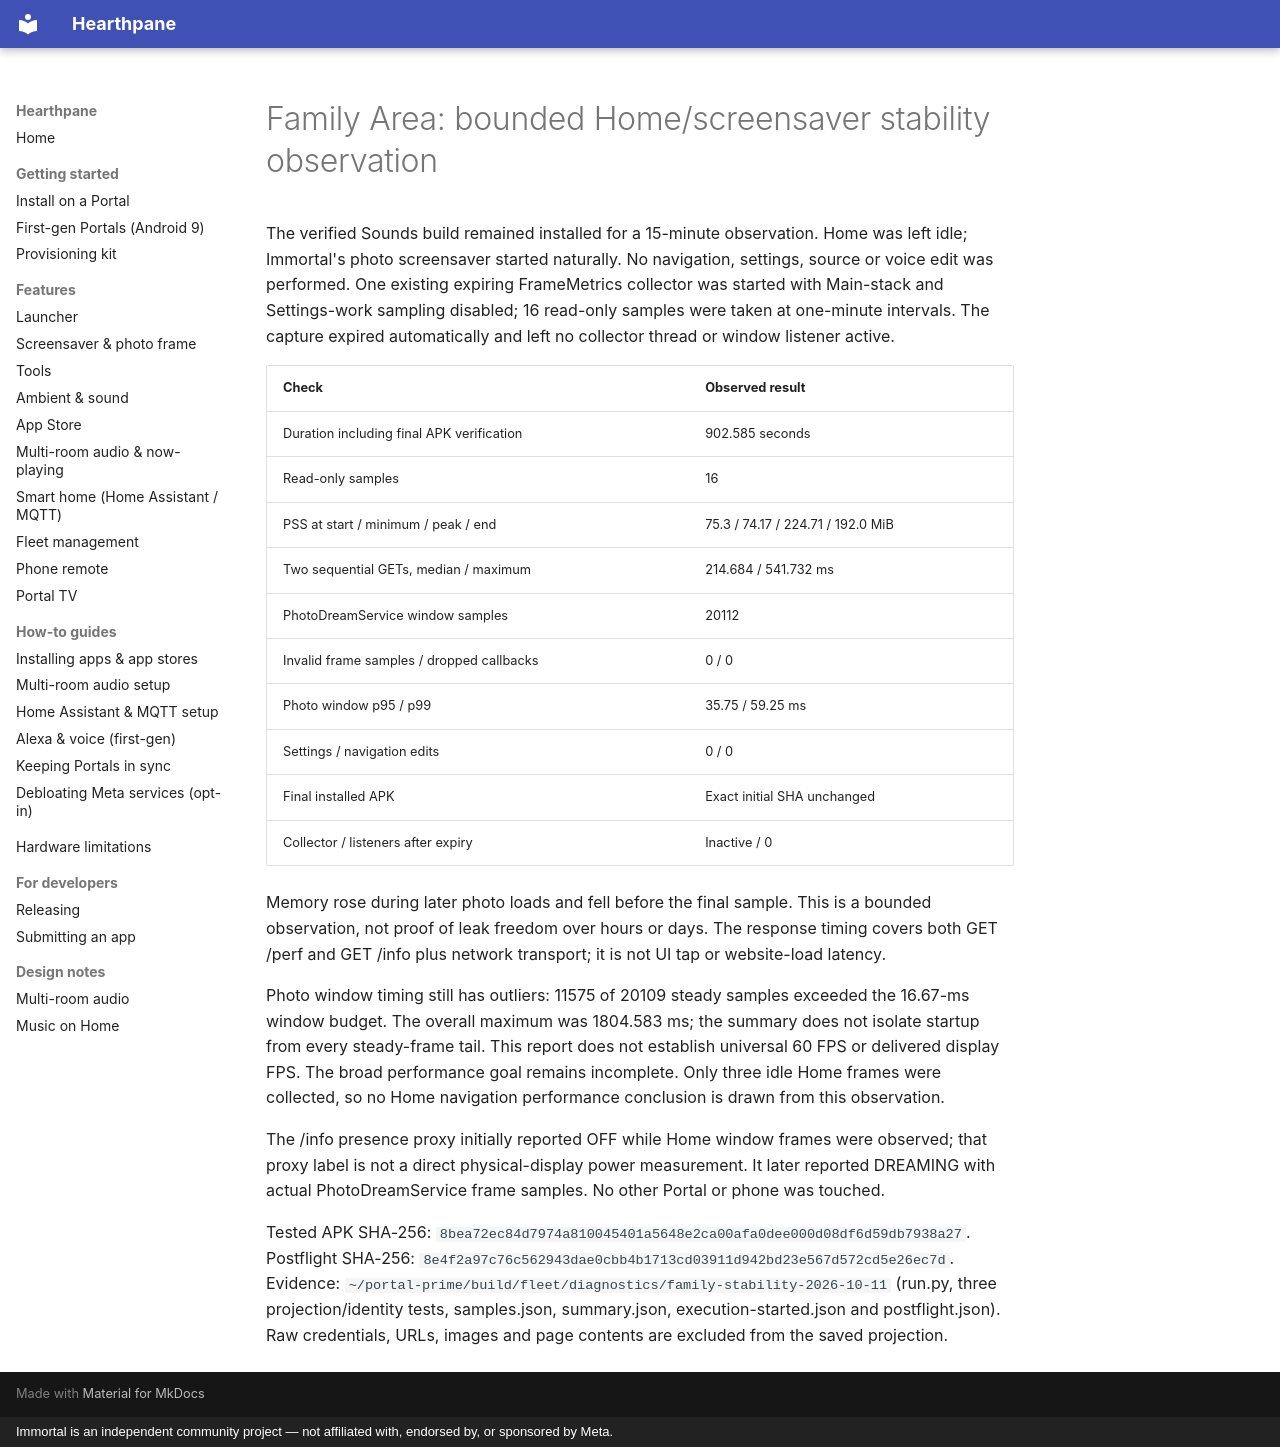

repository: rlchandani/portal-prime · page: design/portal-family-stability-2026-10-11/index.html · generator: mkdocs · copyright: Immortal is an independent community project — not affiliated with, endorsed by, or sponsored by Meta.

# Family Area: bounded Home/screensaver stability observation

The verified Sounds build remained installed for a 15-minute observation. Home was left idle;
Immortal's photo screensaver started naturally. No navigation, settings, source or voice edit
was performed. One existing expiring FrameMetrics collector was started with Main-stack and
Settings-work sampling disabled; 16 read-only samples were taken at one-minute intervals.
The capture expired automatically and left no collector thread or window listener active.

| Check | Observed result |
| --- | --- |
| Duration including final APK verification | 902.585 seconds |
| Read-only samples | 16 |
| PSS at start / minimum / peak / end | 75.3 / 74.17 / 224.71 / 192.0 MiB |
| Two sequential GETs, median / maximum | 214.684 / 541.732 ms |
| PhotoDreamService window samples | 20112 |
| Invalid frame samples / dropped callbacks | 0 / 0 |
| Photo window p95 / p99 | 35.75 / 59.25 ms |
| Settings / navigation edits | 0 / 0 |
| Final installed APK | Exact initial SHA unchanged |
| Collector / listeners after expiry | Inactive / 0 |

Memory rose during later photo loads and fell before the final sample. This is a bounded
observation, not proof of leak freedom over hours or days. The response timing covers both
GET /perf and GET /info plus network transport; it is not UI tap or website-load latency.

Photo window timing still has outliers: 11575 of 20109
steady samples exceeded the 16.67-ms window budget. The overall maximum was
1804.583 ms; the summary does not isolate startup from every steady-frame tail.
This report does not establish universal 60 FPS or delivered display FPS. The broad
performance goal remains incomplete. Only three idle Home frames were collected, so no
Home navigation performance conclusion is drawn from this observation.

The /info presence proxy initially reported OFF while Home window frames were observed;
that proxy label is not a direct physical-display power measurement. It later reported
DREAMING with actual PhotoDreamService frame samples. No other Portal or phone was touched.

Tested APK SHA-256: `8bea72ec84d7974a810045401a5648e2ca00afa0dee000d08df6d59db7938a27`.
Postflight SHA-256: `8e4f2a97c76c562943dae0cbb4b1713cd03911d942bd23e567d572cd5e26ec7d`.
Evidence: `~/portal-prime/build/fleet/diagnostics/family-stability-2026-10-11` (run.py, three projection/identity tests, samples.json, summary.json,
execution-started.json and postflight.json). Raw credentials, URLs, images and page contents
are excluded from the saved projection.
